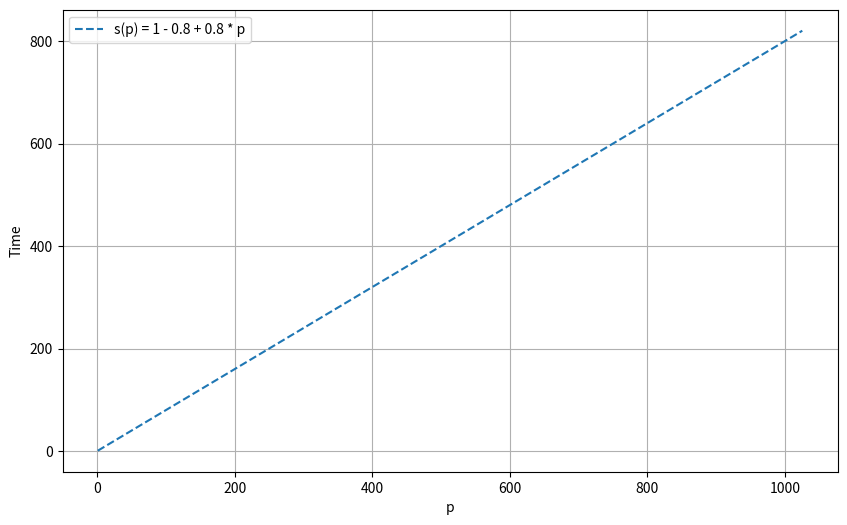

This chart was generated by the following Python code:
import matplotlib.pyplot as plt
import numpy as np

def custom_function(p, alpha):
    return ((1 - alpha) / p) + alpha

def s_function(p, alpha):
    return 1 - alpha + alpha * p

def plot_functions(alpha_values, p_range=(1, 1025), num_points=1000):
    p_values = np.linspace(p_range[0], p_range[1], num_points)

    plt.figure(figsize=(10, 6))

    for alpha in alpha_values:
        #function_values = custom_function(p_values, alpha)
      #  plt.plot(p_values, function_values, label=f'((1-{alpha})/p) + {alpha}')

        s_values = s_function(p_values, alpha)
        plt.plot(p_values, s_values, linestyle='--', label=f's(p) = 1 - {alpha} + {alpha} * p')


    plt.xlabel('p')
    plt.ylabel('Time')
    #plt.ylabel('E')

    plt.legend()
    plt.grid(True)
    plt.show()

if __name__ == '__main__':
    alpha_values_to_plot = [0.8]
    plot_functions(alpha_values_to_plot)